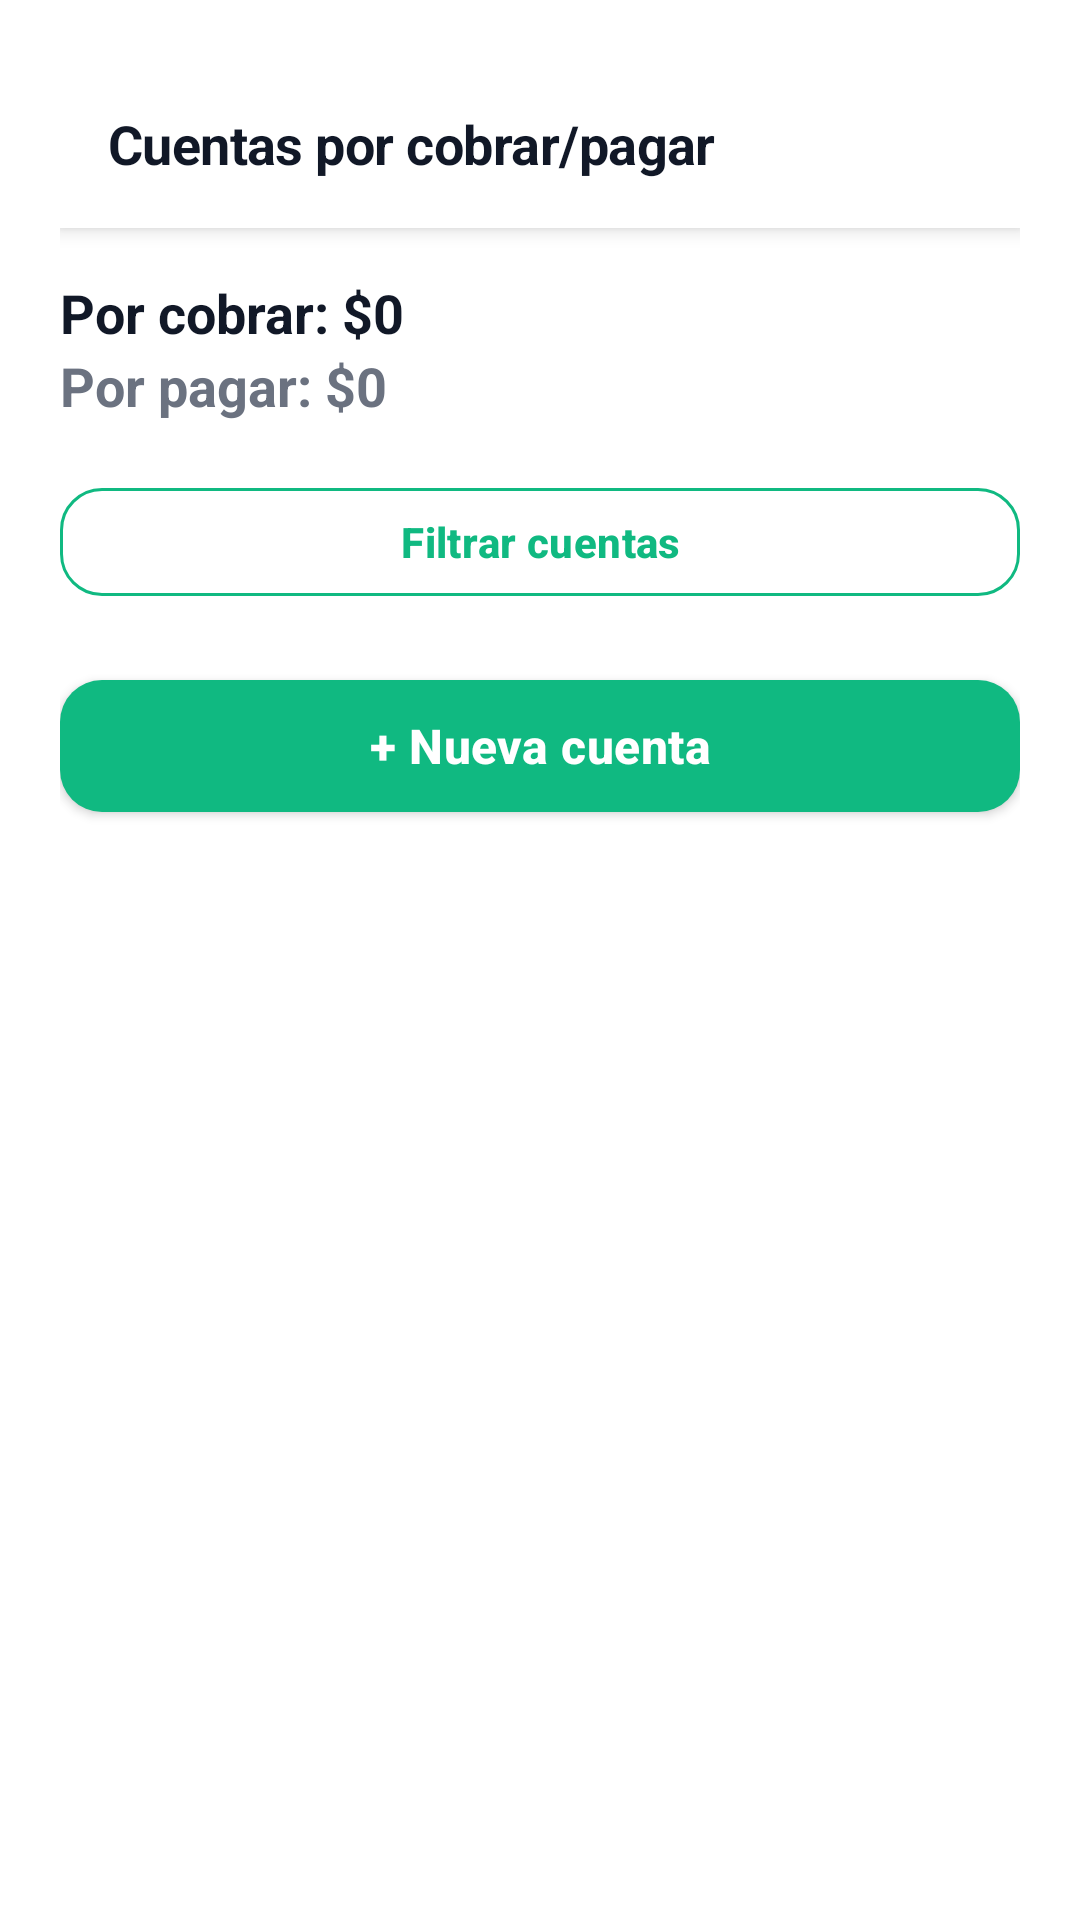

Reconstruct the res/layout file that produces this screen, plus the resources it refers to.
<!-- AndroidManifest.xml: application theme Theme.OasisCheck -->
<!-- res/layout/activity_cuentas.xml -->
<?xml version="1.0" encoding="utf-8"?>
<ScrollView
    xmlns:android="http://schemas.android.com/apk/res/android"
    xmlns:app="http://schemas.android.com/apk/res-auto"
    android:layout_width="match_parent"
    android:layout_height="match_parent"
    android:background="@color/background">

    <LinearLayout
        android:layout_width="match_parent"
        android:layout_height="wrap_content"
        android:orientation="vertical"
        android:padding="20dp">

        <com.google.android.material.appbar.MaterialToolbar
            android:id="@+id/toolbar"
            android:layout_width="match_parent"
            android:layout_height="56dp"
            android:background="@color/background"
            app:title="Cuentas por cobrar/pagar"
            app:titleTextAppearance="@style/Text.Heading"
            app:titleTextColor="@color/text_primary"
            app:navigationIcon="@drawable/ic_close"
            app:navigationIconTint="@color/text_secondary"
            style="@style/Widget.Toolbar.Minimal" />

        <TextView
            android:id="@+id/tv_total_cobrar"
            android:layout_width="match_parent"
            android:layout_height="wrap_content"
            android:text="Por cobrar: $0"
            android:textSize="18sp"
            android:textStyle="bold"
            android:textColor="@color/text_primary"
            android:layout_marginTop="16dp" />

        <TextView
            android:id="@+id/tv_total_pagar"
            android:layout_width="match_parent"
            android:layout_height="wrap_content"
            android:text="Por pagar: $0"
            android:textSize="18sp"
            android:textStyle="bold"
            android:textColor="@color/text_secondary"
            android:layout_marginBottom="16dp" />

        <com.google.android.material.button.MaterialButton
            android:id="@+id/btn_filtrar_cuentas"
            android:layout_width="match_parent"
            android:layout_height="48dp"
            android:text="Filtrar cuentas"
            android:textSize="14sp"
            style="@style/Button.Outline"
            app:strokeColor="@color/green_primary"
            android:textColor="@color/green_primary"
            android:layout_marginBottom="16dp" />

        <ProgressBar
            android:id="@+id/progress_bar"
            android:layout_width="wrap_content"
            android:layout_height="wrap_content"
            android:layout_gravity="center"
            android:layout_marginTop="16dp"
            android:visibility="gone"
            android:indeterminateTint="@color/green_primary" />

        <com.google.android.material.button.MaterialButton
            android:id="@+id/fab_agregar_cuenta"
            android:layout_width="match_parent"
            android:layout_height="56dp"
            android:text="+ Nueva cuenta"
            android:textSize="16sp"
            style="@style/Button.Primary"
            app:cornerRadius="14dp" />

        <androidx.recyclerview.widget.RecyclerView
            android:id="@+id/recycler_cuentas"
            android:layout_width="match_parent"
            android:layout_height="wrap_content"
            android:clipToPadding="false"
            android:paddingBottom="80dp" />

        <TextView
            android:id="@+id/tv_sin_datos"
            android:layout_width="match_parent"
            android:layout_height="wrap_content"
            android:text="No hay cuentas registradas"
            android:textColor="@color/text_secondary"
            android:textSize="16sp"
            android:gravity="center"
            android:layout_marginTop="40dp"
            android:visibility="gone" />

    </LinearLayout>

</ScrollView>
<!-- resources referenced by this layout -->
<resources>
  <color name="background">#FFFFFF</color>
  <color name="green_primary">#10B981</color>
  <color name="text_primary">#111827</color>
  <color name="text_secondary">#6B7280</color>
  <style name="Button.Outline" parent="Widget.MaterialComponents.Button.OutlinedButton">
          <item name="cornerRadius">14dp</item>
          <item name="strokeColor">@color/border_light</item>
          <item name="strokeWidth">1dp</item>
          <item name="android:textColor">@color/text_primary</item>
          <item name="android:textAllCaps">false</item>
          <item name="android:textSize">15sp</item>
          <item name="android:textStyle">bold</item>
          <item name="android:letterSpacing">0.01</item>
          <item name="rippleColor">@color/border_light</item>
      </style>
  <style name="Button.Primary" parent="Widget.MaterialComponents.Button">
          <item name="cornerRadius">14dp</item>
          <item name="backgroundTint">@color/green_primary</item>
          <item name="android:textColor">@color/white</item>
          <item name="android:textAllCaps">false</item>
          <item name="android:textSize">15sp</item>
          <item name="android:textStyle">bold</item>
          <item name="android:letterSpacing">0.01</item>
          <item name="rippleColor">@color/green_primary_light</item>
          <item name="strokeWidth">0dp</item>
      </style>
  <style name="Text.Heading">
          <item name="android:textColor">@color/text_primary</item>
          <item name="android:textSize">18sp</item>
          <item name="android:textStyle">bold</item>
          <item name="android:letterSpacing">-0.01</item>
      </style>
  <style name="Widget.Toolbar.Minimal" parent="Widget.MaterialComponents.Toolbar.Primary">
          <item name="android:background">@color/background</item>
          <item name="titleTextColor">@color/text_primary</item>
          <item name="elevation">0dp</item>
      </style>
  <style name="Theme.OasisCheck" parent="Theme.MaterialComponents.DayNight.NoActionBar">
          <item name="colorPrimary">@color/green_primary</item>
          <item name="colorPrimaryDark">@color/green_primary_dark</item>
          <item name="colorAccent">@color/green_primary</item>
          <item name="colorSecondary">@color/green_primary</item>
          <item name="colorOnSurface">@color/text_primary</item>
          <item name="android:statusBarColor">@color/status_bar</item>
          <item name="android:windowLightStatusBar">true</item>
          <item name="android:windowLightNavigationBar">true</item>
      </style>
  <color name="border_light">#E5E7EB</color>
  <color name="white">#FFFFFF</color>
  <color name="green_primary_light">#D1FAE5</color>
  <color name="green_primary_dark">#059669</color>
  <color name="status_bar">#FFFFFF</color>
</resources>
